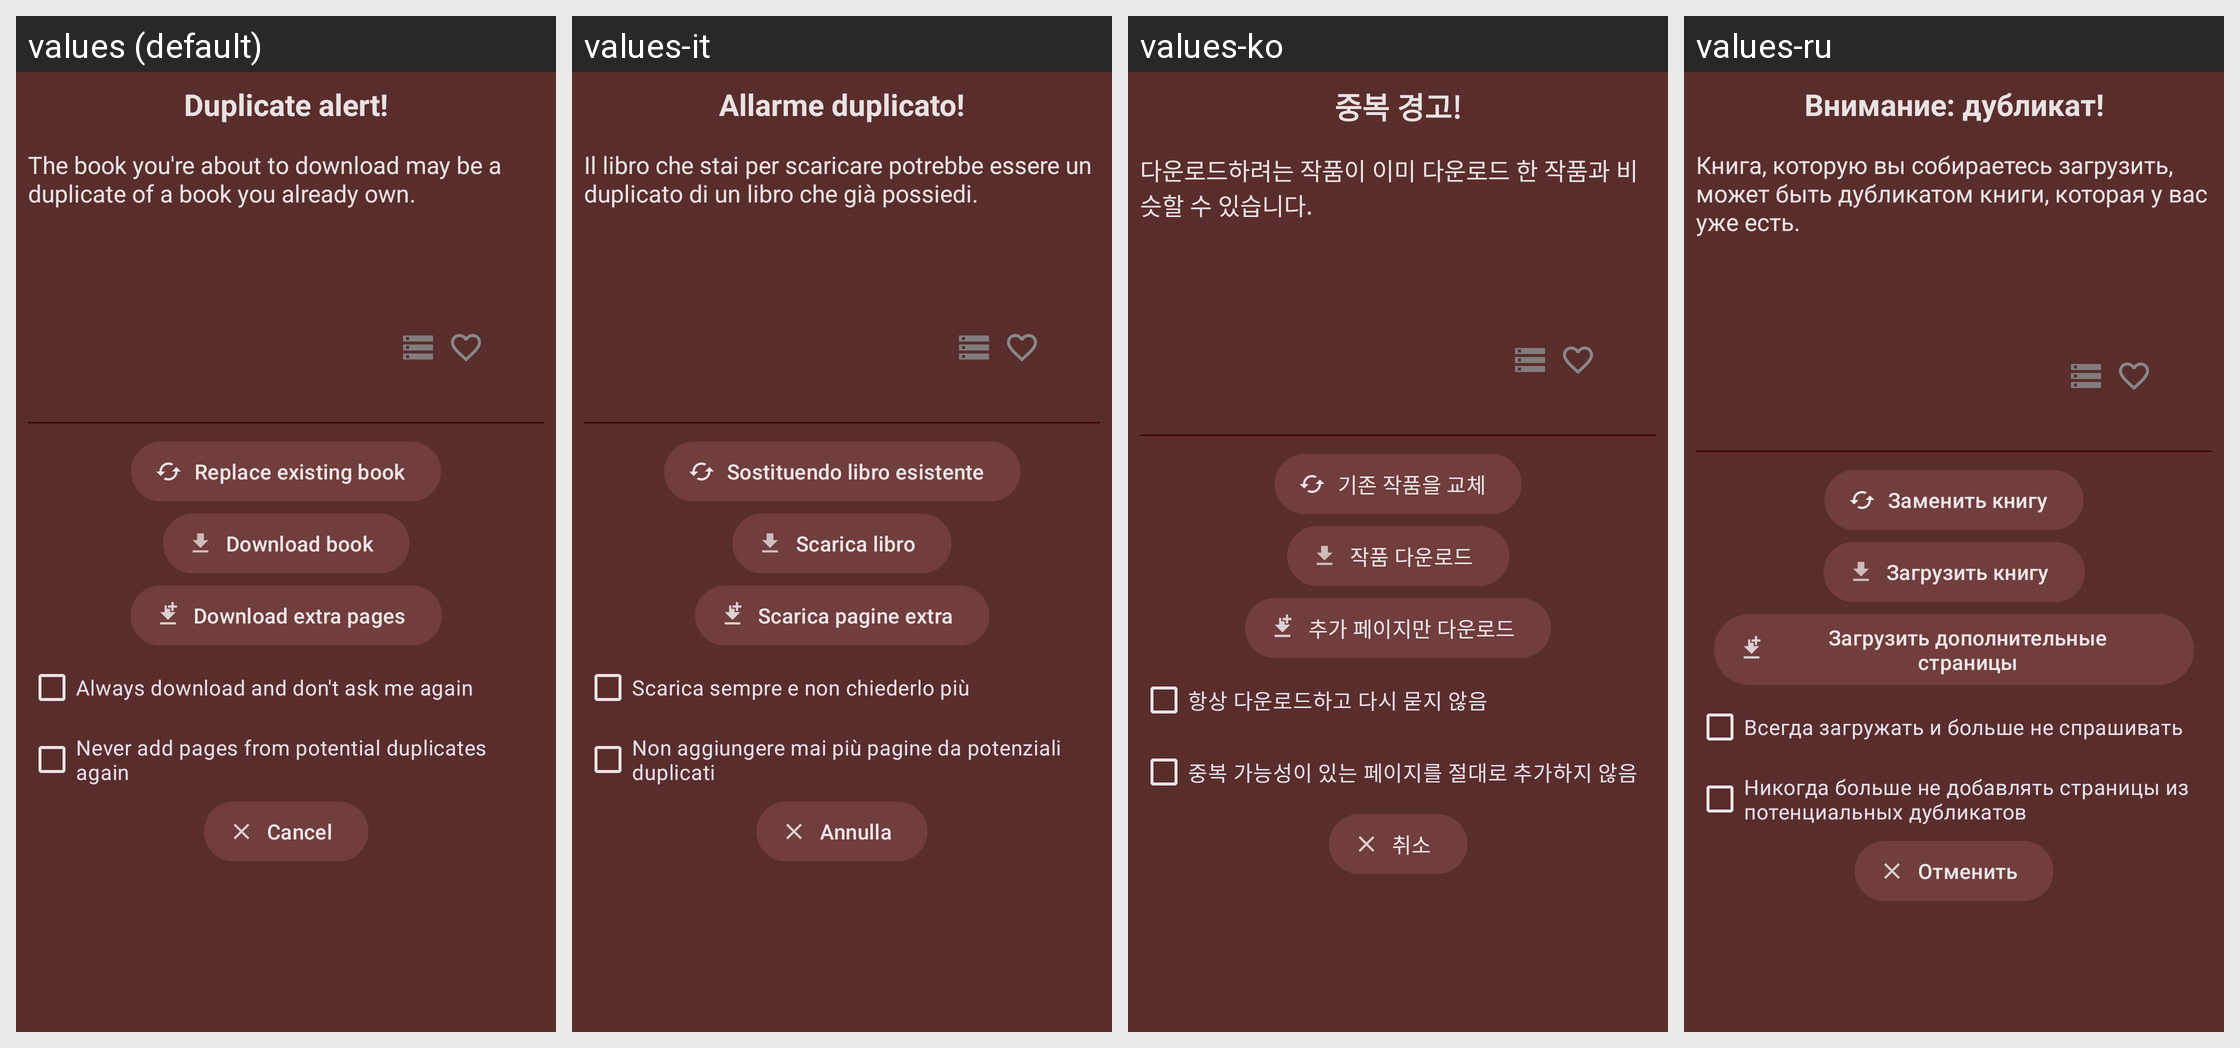

For this localized Android screen grid, give each drawn string resource with its value in every locale shown.
Android screen res/layout/dialog_web_duplicate.xml rendered under 4 locales, left to right: values (default), values-it, values-ko, values-ru. Device: Nexus 5 (rendered at 1080×1920; each locale shown at half size, 540×960, under a caption strip naming it); theme Theme.Light.
Other locales in the repository, not shown: values-es, values-fr, values-hu, values-ja, values-nb-rNO, values-pt-rBR, values-sv, values-uk.
Strings drawn on this screen, with the default value and each locale's value (text and hints the layout hard-codes, and strings that could not be matched under every locale, appear in the picture but are not listed):

duplicate_alert
  values: Duplicate alert!
  values-it: Allarme duplicato!
  values-ko: 중복 경고!
  values-ru: Внимание: дубликат!

duplicate_alert_subtitle_book
  values: The book you're about to download may be a duplicate of a book you already own.
  values-it: Il libro che stai per scaricare potrebbe essere un duplicato di un libro che già possiedi.
  values-ko: 다운로드하려는 작품이 이미 다운로드 한 작품과 비슷할 수 있습니다.
  values-ru: Книга, которую вы собираетесь загрузить, может быть дубликатом книги, которая у вас уже есть.

duplicate_alert_replace_existing
  values: Replace existing book
  values-it: Sostituendo libro esistente
  values-ko: 기존 작품을 교체
  values-ru: Заменить книгу

duplicate_alert_download_book
  values: Download book
  values-it: Scarica libro
  values-ko: 작품 다운로드
  values-ru: Загрузить книгу

duplicate_alert_download_pages
  values: Download extra pages
  values-it: Scarica pagine extra
  values-ko: 추가 페이지만 다운로드
  values-ru: Загрузить дополнительные страницы

duplicate_alert_always_download
  values: Always download and don't ask me again
  values-it: Scarica sempre e non chiederlo più
  values-ko: 항상 다운로드하고 다시 묻지 않음
  values-ru: Всегда загружать и больше не спрашивать

duplicate_alert_never_extra_on_dupes
  values: Never add pages from potential duplicates again
  values-it: Non aggiungere mai più pagine da potenziali duplicati
  values-ko: 중복 가능성이 있는 페이지를 절대로 추가하지 않음
  values-ru: Никогда больше не добавлять страницы из потенциальных дубликатов

cancel
  values: Cancel
  values-it: Annulla
  values-ko: 취소
  values-ru: Отменить
